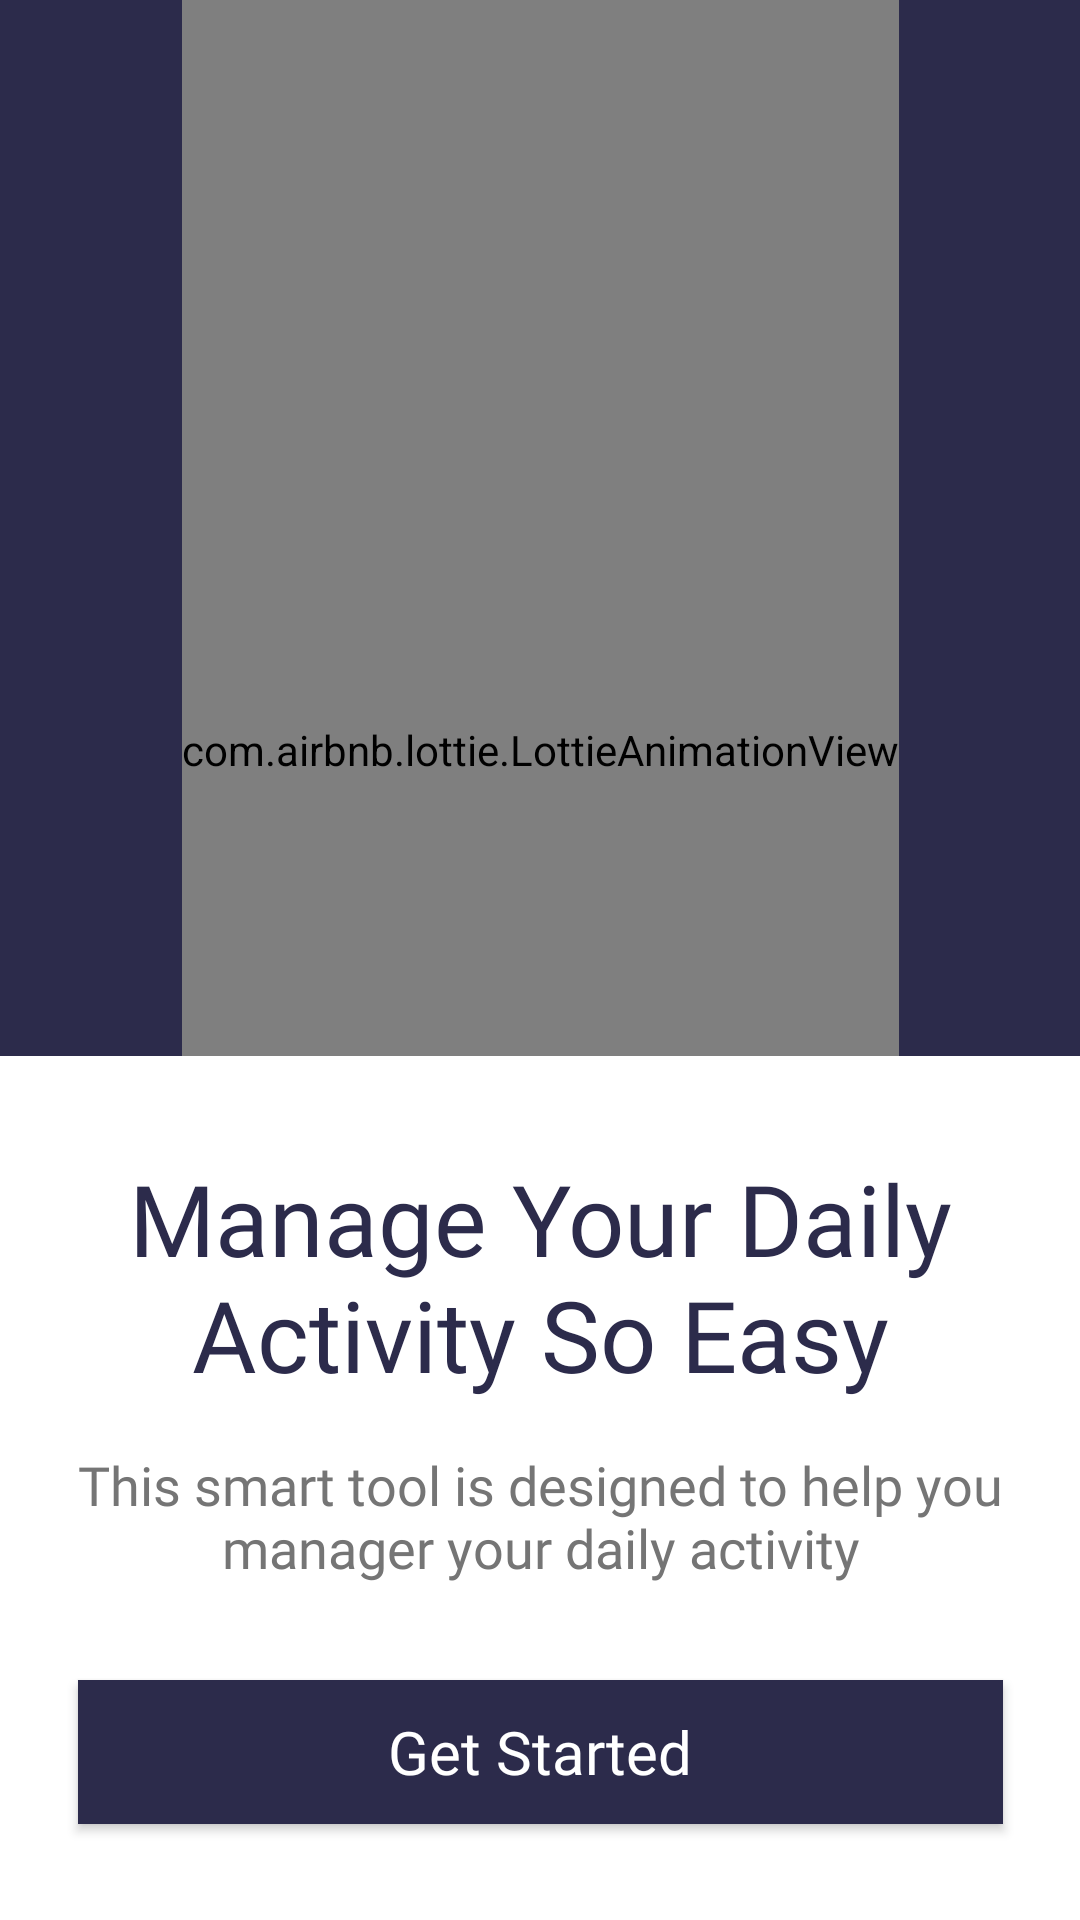

Produce the Android XML layout that renders to this screen, including the resource entries it uses.
<!-- AndroidManifest.xml: application theme Theme.NotesVortex -->
<!-- res/layout/activity_welcome_screen.xml -->
<?xml version="1.0" encoding="utf-8"?>
<androidx.constraintlayout.widget.ConstraintLayout xmlns:android="http://schemas.android.com/apk/res/android"
    xmlns:app="http://schemas.android.com/apk/res-auto"
    xmlns:tools="http://schemas.android.com/tools"
    android:layout_width="match_parent"
    android:layout_height="match_parent"
    android:background="@color/main_color"
    tools:context=".Welcome.WelcomeScreen">

    <com.airbnb.lottie.LottieAnimationView
        android:id="@+id/lottieAnimationView"
        android:layout_width="wrap_content"
        android:layout_height="500dp"
        app:layout_constraintEnd_toEndOf="parent"
        app:layout_constraintStart_toStartOf="parent"
        app:layout_constraintTop_toTopOf="parent"
        app:lottie_autoPlay="true"
        app:lottie_loop="true"
        app:lottie_rawRes="@raw/splash_lottie"
        tools:ignore="MissingConstraints" />

    <include
        android:id="@+id/include"
        layout="@layout/include_getstarted"
        android:layout_width="match_parent"
        android:layout_height="0dp"
        app:layout_constraintBottom_toBottomOf="parent"
        app:layout_constraintEnd_toEndOf="parent"
        app:layout_constraintStart_toStartOf="parent" />

</androidx.constraintlayout.widget.ConstraintLayout>
<!-- res/layout/include_getstarted.xml (included above) -->
<?xml version="1.0" encoding="utf-8"?>
<androidx.constraintlayout.widget.ConstraintLayout xmlns:android="http://schemas.android.com/apk/res/android"
    android:layout_width="match_parent"
    android:layout_height="wrap_content"
    android:background="@drawable/get_started_bg"
    xmlns:app="http://schemas.android.com/apk/res-auto"
    xmlns:tools="http://schemas.android.com/tools">

    <TextView
        android:id="@+id/textView"
        android:layout_width="wrap_content"
        android:layout_height="wrap_content"
        android:layout_marginTop="32dp"
        android:fontFamily="@font/poppins_bold"
        android:gravity="center"
        android:text="@string/manage_your_daily_nactivity_so_easy"
        android:textColor="@color/main_color"
        android:textSize="@dimen/xXXLargeTextSize"
        app:layout_constraintEnd_toEndOf="parent"
        app:layout_constraintStart_toStartOf="parent"
        app:layout_constraintTop_toTopOf="parent" />

    <TextView
        android:id="@+id/textView2"
        android:layout_width="wrap_content"
        android:layout_height="wrap_content"
        android:layout_marginTop="16dp"
        android:fontFamily="@font/poppins_regular"
        android:gravity="center"
        android:text="@string/this_smart_tool_is_designed_to_help_you_nmanager_your_daily_activity"
        android:textColor="#757575"
        android:textSize="@dimen/normalTextSize"
        app:layout_constraintEnd_toEndOf="@+id/textView"
        app:layout_constraintStart_toStartOf="@+id/textView"
        app:layout_constraintTop_toBottomOf="@+id/textView"
        tools:ignore="MissingConstraints" />

    <androidx.appcompat.widget.AppCompatButton
        android:id="@+id/getStartedButton"
        android:layout_width="0dp"
        android:layout_height="wrap_content"
        android:layout_marginTop="32dp"
        android:layout_marginBottom="32dp"
        android:background="@drawable/started_buton_bg"
        android:fontFamily="@font/poppins_bold"
        android:padding="10dp"
        android:text="@string/get_started"
        android:textAllCaps="false"
        android:textColor="@color/white"
        android:textSize="@dimen/bigTextSize"
        app:layout_constraintBottom_toBottomOf="parent"
        app:layout_constraintEnd_toEndOf="@+id/textView2"
        app:layout_constraintStart_toStartOf="@+id/textView2"
        app:layout_constraintTop_toBottomOf="@+id/textView2"
        tools:ignore="MissingConstraints" />

</androidx.constraintlayout.widget.ConstraintLayout>
<!-- resources referenced by this layout -->
<resources>
  <color name="main_color">#2C2B4B</color>
  <color name="white">#FFFFFFFF</color>
  <dimen name="bigTextSize">20sp</dimen>
  <dimen name="normalTextSize">18sp</dimen>
  <dimen name="xXXLargeTextSize">33sp</dimen>
  <!-- drawable get_started_bg (drawable) -->
  <?xml version="1.0" encoding="utf-8"?>
  <shape xmlns:android="http://schemas.android.com/apk/res/android">
  <solid android:color="@color/white"/>
      <corners android:topRightRadius="@dimen/_30sdp" android:topLeftRadius="@dimen/_30sdp"/>
  </shape>
  <!-- drawable started_buton_bg (drawable) -->
  <?xml version="1.0" encoding="utf-8"?>
  <shape xmlns:android="http://schemas.android.com/apk/res/android">
  <solid android:color="#2C2B4B"/>
      <corners android:radius="@dimen/_10sdp"/>
  </shape>
  <string name="get_started">Get Started</string>
  <string name="manage_your_daily_nactivity_so_easy">Manage Your Daily\nActivity So Easy</string>
  <string name="this_smart_tool_is_designed_to_help_you_nmanager_your_daily_activity">This smart tool is designed to help you\nmanager your daily activity</string>
  <style name="Theme.NotesVortex" parent="Base.Theme.NotesVortex">
          <item name="colorPrimaryDark">#2C2B4B</item>
      </style>
  <style name="Base.Theme.NotesVortex" parent="Theme.Material3.DayNight.NoActionBar">
          
          
      </style>
</resources>
